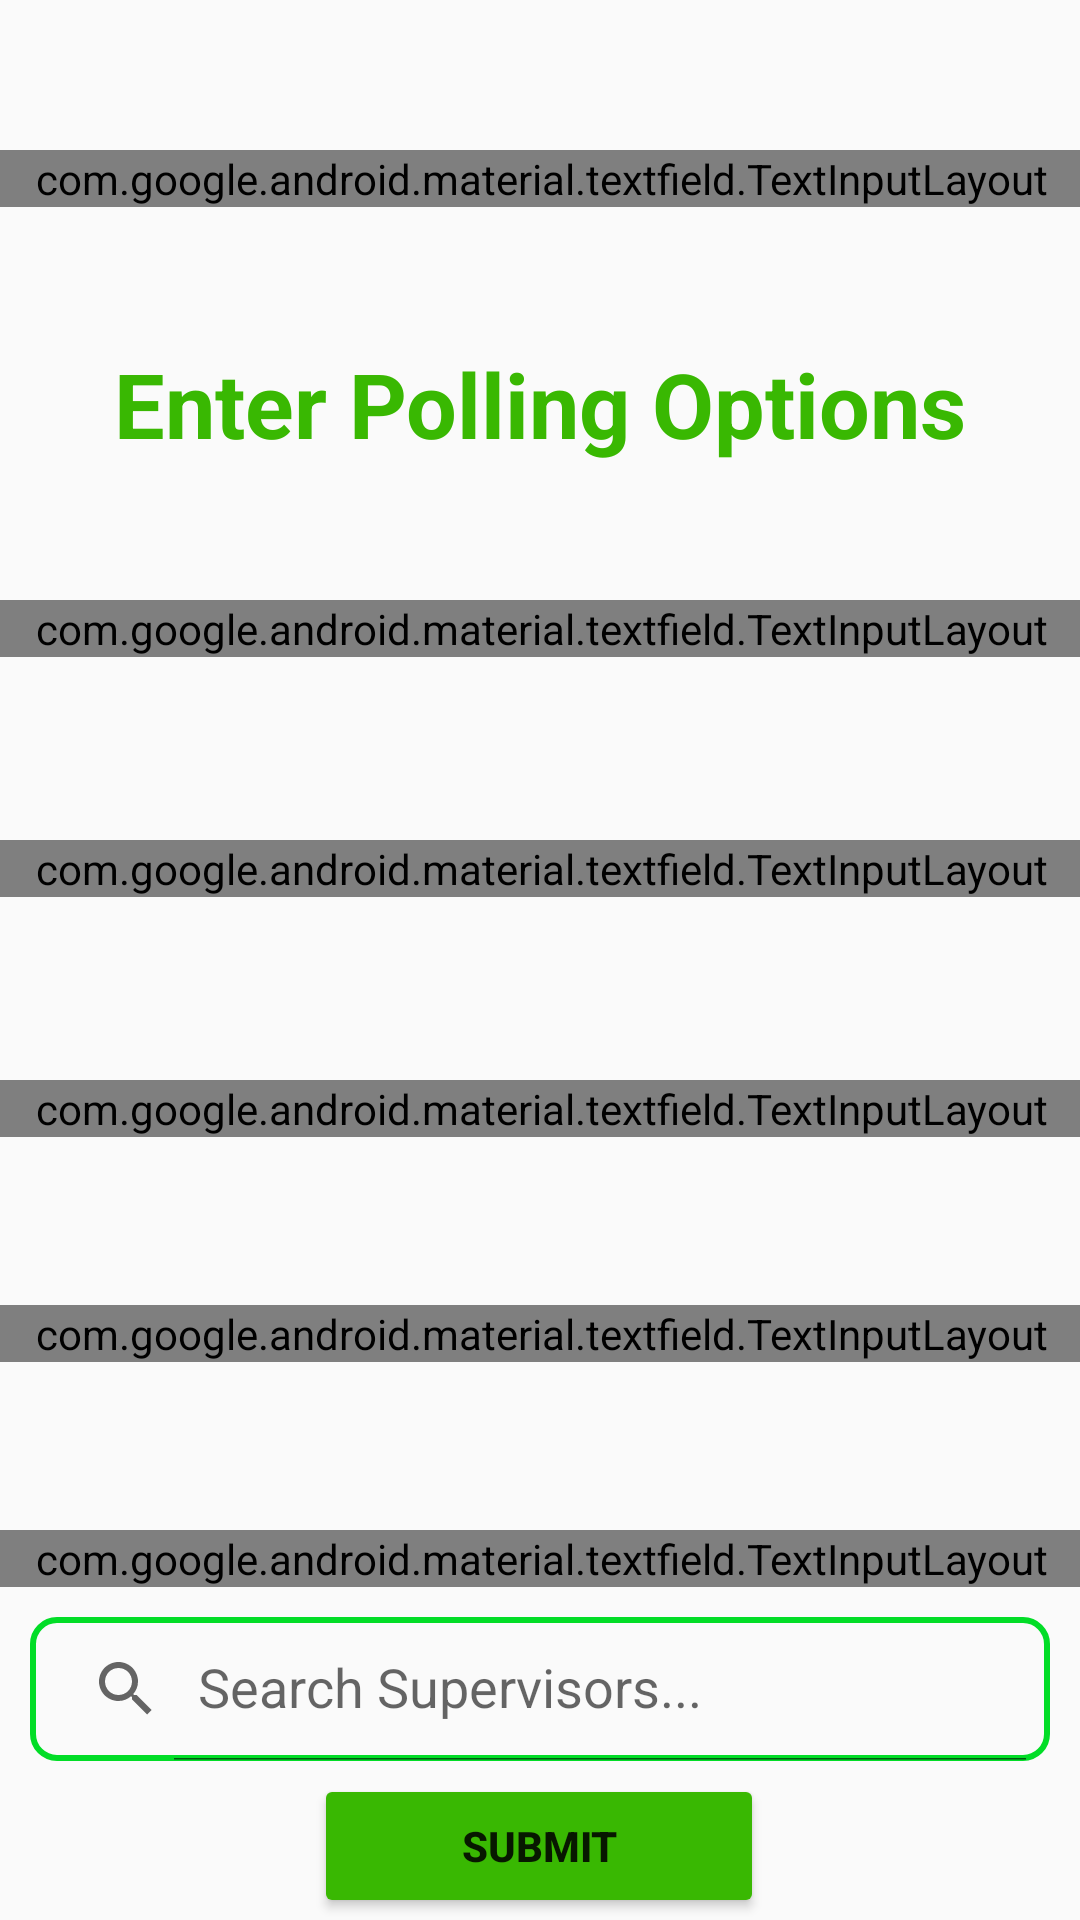

Produce the Android XML layout that renders to this screen, including the resource entries it uses.
<!-- AndroidManifest.xml: application theme Theme.RaiseYourVoice -->
<!-- res/layout/activity_create_polling_box.xml -->
<?xml version="1.0" encoding="utf-8"?>
<androidx.constraintlayout.widget.ConstraintLayout
    xmlns:android="http://schemas.android.com/apk/res/android"
    xmlns:tools="http://schemas.android.com/tools"
    xmlns:app="http://schemas.android.com/apk/res-auto"
    android:layout_width="match_parent"
    android:layout_height="match_parent"
    tools:context=".CreatePollingBoxActivity">

  <com.google.android.material.textfield.TextInputLayout
      android:id="@+id/il1"
      android:layout_width="409dp"
      android:layout_height="wrap_content"
      android:layout_marginStart="50dp"
      android:layout_marginTop="50dp"
      android:layout_marginEnd="50dp"
      app:boxStrokeColor="#39B802"
      android:hint="Enter Polling Description"
      app:hintTextColor="#3EAF02"
      app:helperTextTextColor="#F8021E"
      app:counterEnabled="true"
      app:counterMaxLength="200"
      app:endIconMode="clear_text"
      app:errorEnabled="true"
      app:errorIconDrawable="@drawable/error1"
      style="@style/Widget.MaterialComponents.TextInputLayout.OutlinedBox"
      app:layout_constraintEnd_toEndOf="parent"
      app:layout_constraintStart_toStartOf="parent"
      app:layout_constraintTop_toTopOf="parent">

    <com.google.android.material.textfield.TextInputEditText
        android:id="@+id/input_edit_text1"
        android:layout_width="match_parent"
        android:layout_height="wrap_content" />
  </com.google.android.material.textfield.TextInputLayout>

  <TextView
      android:layout_width="wrap_content"
      android:layout_height="wrap_content"
      android:text="Enter Polling Options"
      android:textColor="#39B802"
      android:textSize="30dp"
      android:textStyle="bold"
      app:layout_constraintBottom_toTopOf="@+id/ilop1"
      app:layout_constraintEnd_toEndOf="parent"
      app:layout_constraintStart_toStartOf="parent"
      app:layout_constraintTop_toBottomOf="@+id/il1" />

  <com.google.android.material.textfield.TextInputLayout
      android:id="@+id/ilop1"
      android:layout_width="409dp"
      android:layout_height="wrap_content"
      android:layout_marginStart="50dp"
      android:layout_marginTop="200dp"
      android:layout_marginEnd="50dp"
      app:boxStrokeColor="#39B802"
      android:hint="Option 1"
      app:hintTextColor="#3EAF02"
      app:helperTextTextColor="#F8021E"
      app:endIconMode="clear_text"
      app:errorEnabled="true"
      app:errorIconDrawable="@drawable/error1"
      style="@style/Widget.MaterialComponents.TextInputLayout.OutlinedBox"
      app:layout_constraintEnd_toEndOf="parent"
      app:layout_constraintStart_toStartOf="parent"
      app:layout_constraintTop_toTopOf="parent">

    <com.google.android.material.textfield.TextInputEditText
        android:layout_width="match_parent"
        android:layout_height="wrap_content" />
  </com.google.android.material.textfield.TextInputLayout>

  <com.google.android.material.textfield.TextInputLayout
      android:id="@+id/ilop2"
      android:layout_width="409dp"
      android:layout_height="wrap_content"
      android:layout_marginStart="50dp"
      android:layout_marginTop="280dp"
      android:layout_marginEnd="50dp"
      app:boxStrokeColor="#39B802"
      android:hint="Option 2"
      app:hintTextColor="#3EAF02"
      app:helperTextTextColor="#F8021E"
      app:endIconMode="clear_text"
      app:errorEnabled="true"
      app:errorIconDrawable="@drawable/error1"
      style="@style/Widget.MaterialComponents.TextInputLayout.OutlinedBox"
      app:layout_constraintEnd_toEndOf="parent"
      app:layout_constraintStart_toStartOf="parent"
      app:layout_constraintTop_toTopOf="parent">

    <com.google.android.material.textfield.TextInputEditText
        android:layout_width="match_parent"
        android:layout_height="wrap_content" />
  </com.google.android.material.textfield.TextInputLayout>


  <com.google.android.material.textfield.TextInputLayout
      android:id="@+id/ilop3"
      android:layout_width="409dp"
      android:layout_height="wrap_content"
      android:layout_marginStart="50dp"
      android:layout_marginTop="360dp"
      android:layout_marginEnd="50dp"
      app:boxStrokeColor="#39B802"
      android:hint="Option 3"
      app:hintTextColor="#3EAF02"
      app:helperTextTextColor="#F8021E"
      app:endIconMode="clear_text"
      app:errorEnabled="true"
      app:errorIconDrawable="@drawable/error1"
      style="@style/Widget.MaterialComponents.TextInputLayout.OutlinedBox"
      app:layout_constraintEnd_toEndOf="parent"
      app:layout_constraintStart_toStartOf="parent"
      app:layout_constraintTop_toTopOf="parent">

    <com.google.android.material.textfield.TextInputEditText
        android:layout_width="match_parent"
        android:layout_height="wrap_content" />
  </com.google.android.material.textfield.TextInputLayout>


  <com.google.android.material.textfield.TextInputLayout
      android:id="@+id/ilop4"
      android:layout_width="409dp"
      android:layout_height="wrap_content"
      android:layout_marginStart="50dp"
      android:layout_marginTop="435dp"
      android:layout_marginEnd="50dp"
      app:boxStrokeColor="#39B802"
      android:hint="Option 4"
      app:hintTextColor="#3EAF02"
      app:helperTextTextColor="#F8021E"
      app:endIconMode="clear_text"
      app:errorEnabled="true"
      app:errorIconDrawable="@drawable/error1"
      style="@style/Widget.MaterialComponents.TextInputLayout.OutlinedBox"
      app:layout_constraintEnd_toEndOf="parent"
      app:layout_constraintStart_toStartOf="parent"
      app:layout_constraintTop_toTopOf="parent">

    <com.google.android.material.textfield.TextInputEditText
        android:layout_width="match_parent"
        android:layout_height="wrap_content" />
  </com.google.android.material.textfield.TextInputLayout>

  <com.google.android.material.textfield.TextInputLayout
      android:id="@+id/ilop5"
      android:layout_width="409dp"
      android:layout_height="wrap_content"
      android:layout_marginStart="50dp"
      android:layout_marginTop="510dp"
      android:layout_marginEnd="50dp"
      app:boxStrokeColor="#39B802"
      android:hint="Option 5"
      app:hintTextColor="#3EAF02"
      app:helperTextTextColor="#F8021E"
      app:endIconMode="clear_text"
      app:errorEnabled="true"
      app:errorIconDrawable="@drawable/error1"
      style="@style/Widget.MaterialComponents.TextInputLayout.OutlinedBox"
      app:layout_constraintEnd_toEndOf="parent"
      app:layout_constraintStart_toStartOf="parent"
      app:layout_constraintTop_toTopOf="parent">

    <com.google.android.material.textfield.TextInputEditText
        android:layout_width="match_parent"
        android:layout_height="wrap_content" />
  </com.google.android.material.textfield.TextInputLayout>


  <androidx.appcompat.widget.SearchView
      android:id="@+id/searchView"
      android:layout_width="match_parent"
      android:layout_height="wrap_content"
      android:layout_margin="10dp"
      android:layout_marginStart="16dp"
      android:layout_marginTop="16dp"
      android:background="@drawable/search_view_bg"
      app:iconifiedByDefault="false"
      app:layout_constraintStart_toStartOf="parent"
      app:layout_constraintTop_toBottomOf="@id/ilop5"
      app:queryHint="Search Supervisors..." />

  <androidx.recyclerview.widget.RecyclerView
      android:id="@+id/rvsupervisors"
      android:layout_width="match_parent"
      android:layout_height="wrap_content"
      app:layout_constraintBottom_toBottomOf="parent"
      app:layout_constraintTop_toBottomOf="@+id/searchView"
      app:layout_constraintVertical_bias="0.029"
      tools:layout_editor_absoluteX="0dp" />

  <Button
      android:id="@+id/btn1"
      android:layout_width="150dp"
      android:layout_height="wrap_content"
      android:backgroundTint="#39B802"
      android:text="submit"
      android:textStyle="bold"
      app:layout_constraintBottom_toBottomOf="parent"
      app:layout_constraintEnd_toEndOf="parent"
      app:layout_constraintHorizontal_bias="0.498"
      app:layout_constraintStart_toStartOf="parent"
      app:layout_constraintTop_toBottomOf="@+id/rvsupervisors"
      app:layout_constraintVertical_bias="0.824" />
</androidx.constraintlayout.widget.ConstraintLayout>
<!-- resources referenced by this layout -->
<resources>
  <!-- drawable error1: png bitmap (drawable, 719 bytes) -->
  <!-- drawable search_view_bg (drawable) -->
  <?xml version="1.0" encoding="utf-8"?>
  <shape xmlns:android="http://schemas.android.com/apk/res/android"
      android:layout_width="match_parent"
      android:layout_height="match_parent">
  
  <corners android:radius="8dp"/>
      <stroke android:color="#02DD27"
          android:width="2dp"/>
  </shape>
  <style name="Theme.RaiseYourVoice" parent="Theme.AppCompat.Light.NoActionBar">
          
          <item name="colorPrimary">@color/purple_500</item>
          <item name="colorPrimaryVariant">@color/purple_700</item>
          <item name="colorOnPrimary">@color/white</item>
          
          <item name="colorSecondary">@color/teal_200</item>
          <item name="colorSecondaryVariant">@color/teal_700</item>
          <item name="colorOnSecondary">@color/black</item>
          
          <item name="android:statusBarColor" tools:targetApi="l">?attr/colorPrimaryVariant</item>
          
      </style>
  <!-- not gathered from this repository: default colours our renderer supplied (Android Studio template values) -->
  <color name="purple_500">#FF6200EE</color>
  <color name="purple_700">#FF3700B3</color>
  <color name="teal_200">#FF03DAC5</color>
  <color name="teal_700">#FF018786</color>
  <color name="black">#FF000000</color>
  <color name="white">#FFFFFFFF</color>
</resources>
